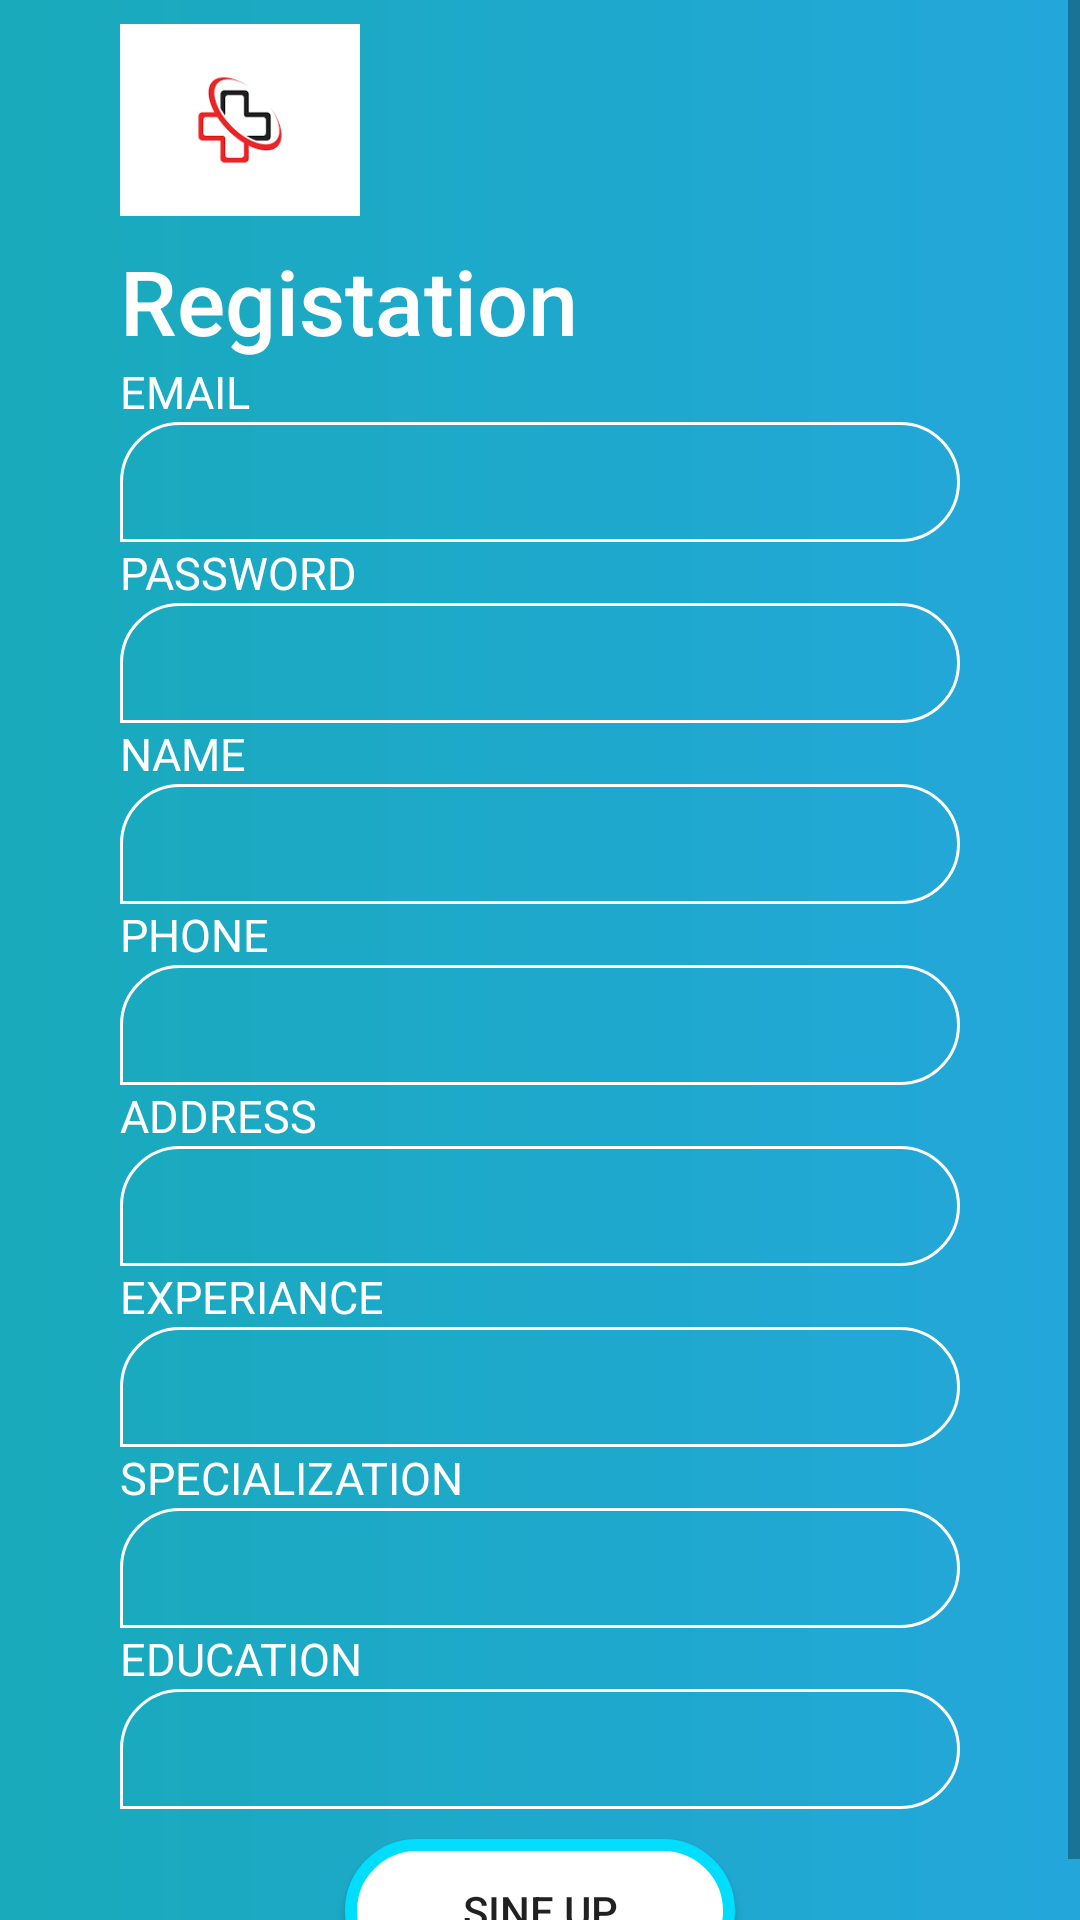

Reconstruct the res/layout file that produces this screen, plus the resources it refers to.
<!-- AndroidManifest.xml: application theme Theme.Covid19HealthCare -->
<!-- res/layout/activity_doctor_registatiion.xml -->
<?xml version="1.0" encoding="utf-8"?>
<ScrollView xmlns:android="http://schemas.android.com/apk/res/android"
    xmlns:app="http://schemas.android.com/apk/res-auto"
    xmlns:tools="http://schemas.android.com/tools"
    android:layout_width="match_parent"
    android:orientation="vertical"
    android:background="@drawable/loginbackground"
    android:layout_height="match_parent"
    tools:context=".DoctorRegistatiion">
    <RelativeLayout
        android:layout_width="wrap_content"
        android:layout_marginRight="40dp"
        android:layout_marginLeft="40dp"
        android:layout_height="match_parent"
        android:layout_centerInParent="true">
        <ImageView
            android:id="@+id/imgv"
            android:layout_width="80dp"
            android:layout_height="80dp"
            android:adjustViewBounds="true"
            android:scaleType="fitCenter"
            android:src="@drawable/hos"/>


        <RelativeLayout
            android:id="@+id/rl2"
            android:layout_below="@+id/imgv"
            android:layout_width="match_parent"
            android:layout_height="wrap_content"
            android:orientation="vertical">
            <TextView
                android:id="@+id/tv1"
                android:layout_width="wrap_content"
                android:layout_height="wrap_content"
                android:text="Registation"
                android:layout_marginTop="0dp"
                android:fontFamily="sans-serif-medium"
                android:textColor="@android:color/white"
                android:textSize="30dp"/>
            <LinearLayout
                android:layout_below="@+id/tv1"
                android:id="@+id/lv1"
                android:orientation="vertical"
                android:layout_width="match_parent"
                android:layout_height="wrap_content">
                <LinearLayout
                    android:id="@+id/lv2"
                    android:orientation="vertical"
                    android:layout_width="match_parent"
                    android:layout_height="wrap_content">
                    <TextView
                        android:id="@+id/mail"
                        android:layout_width="wrap_content"
                        android:layout_height="wrap_content"
                        android:text="Email"
                        android:textAllCaps="true"
                        android:textSize="15dp"

                        android:textColor="@android:color/white"/>
                    <EditText
                        android:id="@+id/demail"
                        android:inputType="textEmailAddress"
                        android:layout_width="match_parent"
                        android:layout_height="40dp"
                        android:textSize="15dp"
                        android:paddingLeft="14dp"
                        android:textColor="@android:color/white"
                        android:background="@drawable/editback"/>
                    <TextView
                        android:id="@+id/pas"
                        android:layout_width="wrap_content"
                        android:layout_height="wrap_content"
                        android:text="Password"
                        android:textAllCaps="true"
                        android:textSize="15dp"

                        android:textColor="@android:color/white"/>
                    <EditText
                        android:id="@+id/depas"
                        android:layout_width="match_parent"
                        android:layout_height="40dp"
                        android:textSize="15dp"
                        android:inputType="textPassword"
                        android:paddingLeft="14dp"
                        android:textColor="@android:color/white"
                        android:background="@drawable/editback"/>
                    <TextView
                        android:id="@+id/name"
                        android:layout_width="wrap_content"
                        android:layout_height="wrap_content"
                        android:text="Name"
                        android:textAllCaps="true"
                        android:textSize="15dp"

                        android:textColor="@android:color/white"/>
                    <EditText
                        android:id="@+id/dename"
                        android:layout_width="match_parent"
                        android:layout_height="40dp"
                        android:textSize="15dp"
                        android:paddingLeft="14dp"
                        android:textColor="@android:color/white"
                        android:background="@drawable/editback"/>
                    <TextView
                        android:id="@+id/phon"
                        android:layout_width="wrap_content"
                        android:layout_height="wrap_content"
                        android:text="Phone"
                        android:textAllCaps="true"
                        android:textSize="15dp"

                        android:textColor="@android:color/white"/>
                    <EditText
                        android:id="@+id/depho"
                        android:layout_width="match_parent"
                        android:layout_height="40dp"
                        android:textSize="15dp"
                        android:inputType="phone"
                        android:paddingLeft="14dp"
                        android:textColor="@android:color/white"
                        android:background="@drawable/editback"/>
                    <TextView
                        android:id="@+id/add"
                        android:layout_width="wrap_content"
                        android:layout_height="wrap_content"
                        android:text="Address"

                        android:textAllCaps="true"
                        android:textSize="15dp"

                        android:textColor="@android:color/white"/>
                    <EditText
                        android:id="@+id/deadd"
                        android:layout_width="match_parent"
                        android:layout_height="40dp"
                        android:textSize="15dp"
                        android:inputType="textMultiLine"
                        android:paddingLeft="14dp"
                        android:textColor="@android:color/white"
                        android:background="@drawable/editback"/>
                    <TextView
                        android:id="@+id/doctor_experience"
                        android:layout_width="wrap_content"
                        android:layout_height="wrap_content"
                        android:text="Experiance"
                        android:textAllCaps="true"
                        android:textSize="15dp"

                        android:textColor="@android:color/white"/>
                    <EditText
                        android:id="@+id/dedit_doctor_experiance"
                        android:layout_width="match_parent"
                        android:layout_height="40dp"
                        android:textSize="15dp"

                        android:paddingLeft="14dp"
                        android:textColor="@android:color/white"
                        android:background="@drawable/editback"/>
                    <TextView
                        android:id="@+id/ddoctor_specialization"
                        android:layout_width="wrap_content"
                        android:layout_height="wrap_content"
                        android:text="Specialization"
                        android:textAllCaps="true"
                        android:textSize="15dp"

                        android:textColor="@android:color/white"/>
                    <EditText
                        android:id="@+id/dedit_doctor_specialization"
                        android:layout_width="match_parent"
                        android:layout_height="40dp"
                        android:textSize="15dp"

                        android:paddingLeft="14dp"
                        android:textColor="@android:color/white"
                        android:background="@drawable/editback"/>
                    <TextView
                        android:id="@+id/ddoctor_education"
                        android:layout_width="wrap_content"
                        android:layout_height="wrap_content"
                        android:text="Education"
                        android:textAllCaps="true"
                        android:textSize="15dp"

                        android:textColor="@android:color/white"/>
                    <EditText
                        android:id="@+id/dedit_doctor_education"
                        android:layout_width="match_parent"
                        android:layout_height="40dp"
                        android:textSize="15dp"
                        android:paddingLeft="14dp"
                        android:textColor="@android:color/white"
                        android:background="@drawable/editback"/>

                </LinearLayout>



            </LinearLayout>


            <Button
                android:id="@+id/btn2"
                android:layout_width="130dp"
                android:layout_height="wrap_content"
                android:layout_below="@+id/lv1"
                android:layout_centerHorizontal="true"
                android:layout_gravity="center"
                android:layout_marginLeft="70dp"
                android:layout_marginTop="10dp"
                android:layout_marginRight="70dp"
                android:background="@drawable/buttonback"
                android:text="Sine up" />



        </RelativeLayout>

    </RelativeLayout>

</ScrollView>
<!-- resources referenced by this layout -->
<resources>
  <!-- drawable buttonback (drawable-v24) -->
  <?xml version="1.0" encoding="utf-8"?>
  <shape android:shape="rectangle"
  
      xmlns:android="http://schemas.android.com/apk/res/android">
      <corners android:radius="9999dp"/>
      <solid android:color="@android:color/white" />
      <stroke android:width="4dp" android:color="@android:color/holo_blue_bright"/>
  
  
  
  </shape>
  <!-- drawable editback (drawable-v24) -->
  <?xml version="1.0" encoding="utf-8"?>
  <shape android:shape="rectangle" xmlns:android="http://schemas.android.com/apk/res/android">
      <corners android:topLeftRadius="20dp"
  
          android:topRightRadius="20dp"
          android:bottomRightRadius="20dp"/>
      <stroke android:color="@android:color/white"
          android:width="1dp"/>
  </shape>
  <!-- drawable hos: png bitmap (drawable-v24, 1749 bytes) -->
  <!-- drawable loginbackground (drawable-v24) -->
  <?xml version="1.0" encoding="utf-8"?>
  <shape android:shape="rectangle"
      xmlns:android="http://schemas.android.com/apk/res/android">
      <gradient android:startColor="#19AABB"
          android:endColor="#23A7DB"
          android:angle="0"
          android:type="linear"/>
  </shape>
  <style name="Theme.Covid19HealthCare" parent="Theme.MaterialComponents.DayNight.NoActionBar">
          
          <item name="colorPrimary">@color/purple_500</item>
          <item name="colorPrimaryVariant">@color/purple_700</item>
          <item name="colorOnPrimary">@color/white</item>
          
          <item name="colorSecondary">@color/teal_200</item>
          <item name="colorSecondaryVariant">@color/teal_700</item>
          <item name="colorOnSecondary">@color/black</item>
          
          <item name="android:statusBarColor" tools:targetApi="l">?attr/colorPrimaryVariant</item>
          
      </style>
  <!-- not gathered from this repository: default colours our renderer supplied (Android Studio template values) -->
  <color name="purple_500">#FF6200EE</color>
  <color name="purple_700">#FF3700B3</color>
  <color name="teal_200">#FF03DAC5</color>
  <color name="teal_700">#FF018786</color>
  <color name="black">#FF000000</color>
  <color name="white">#FFFFFFFF</color>
</resources>
